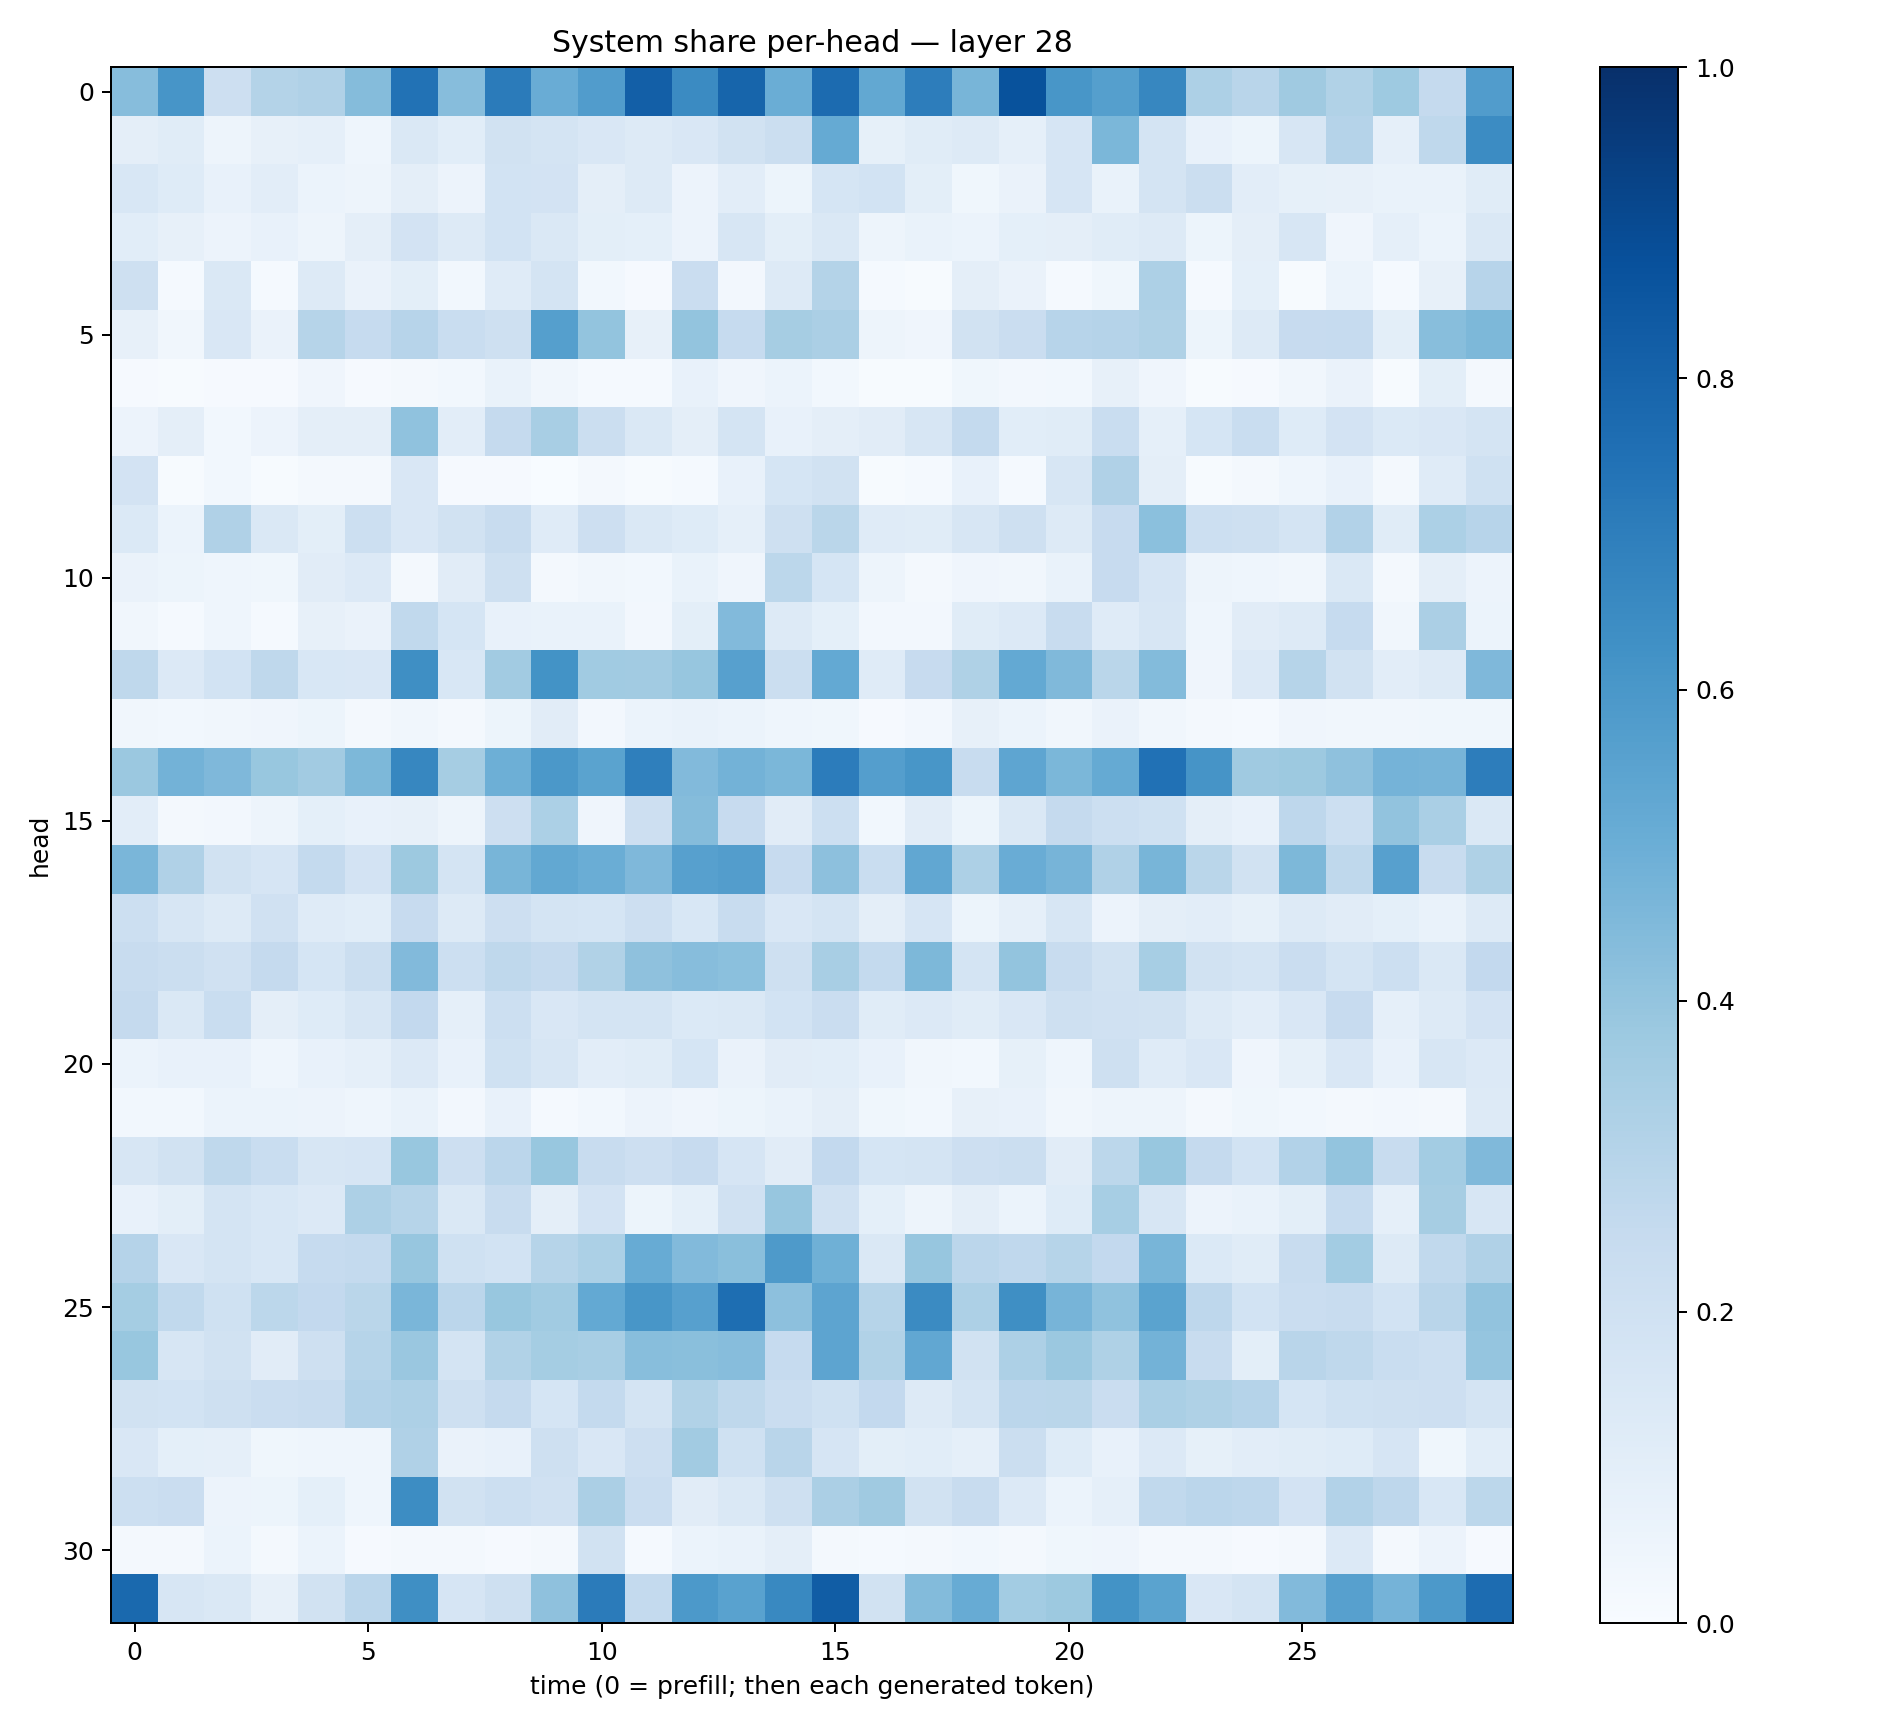

The data file committed next to this chart (first rows):
0.43212304, 0.60681003, 0.21311222, 0.3053842, 0.31926766, 0.43485332, 0.74480784, 0.43188602, 0.7087121, 0.50742054, 0.5780676, 0.81674224, 0.6498306, 0.7939813, 0.5013065, 0.77061564, 0.5267132, 0.7024945, 0.46568698, 0.8681883, 0.60459286, 0.56346166, 0.66700524, 0.3261834
0.09558, 0.116, 0.04787, 0.0814, 0.08784, 0.04387, 0.1455, 0.1071, 0.1884, 0.1737, 0.1513, 0.1254, 0.1496, 0.1937, 0.225, 0.5159, 0.08288, 0.1149, 0.1292, 0.08928, 0.1679, 0.458, 0.1756, 0.07327
0.1559, 0.1249, 0.07713, 0.1052, 0.06169, 0.05033, 0.09633, 0.05742, 0.1848, 0.1825, 0.09473, 0.1291, 0.05554, 0.105, 0.05164, 0.1681, 0.1837, 0.1012, 0.03551, 0.06551, 0.1664, 0.06885, 0.177, 0.2259
0.1063, 0.08147, 0.05697, 0.07458, 0.05057, 0.09494, 0.1825, 0.1289, 0.1836, 0.145, 0.0995, 0.09025, 0.05594, 0.1634, 0.09869, 0.1412, 0.05039, 0.06666, 0.06168, 0.09229, 0.09449, 0.1137, 0.1263, 0.05312
0.2069, 0.01508, 0.1438, 0.01483, 0.1278, 0.06563, 0.09943, 0.02802, 0.1184, 0.1756, 0.03123, 0.009217, 0.2289, 0.02377, 0.1255, 0.3078, 0.01231, 0.005466, 0.09508, 0.06344, 0.01525, 0.03682, 0.3271, 0.01533
0.08005, 0.03302, 0.1517, 0.06627, 0.3006, 0.2463, 0.2943, 0.232, 0.2079, 0.5654, 0.4009, 0.07898, 0.4003, 0.247, 0.3501, 0.3356, 0.05, 0.04284, 0.1888, 0.2281, 0.2957, 0.3017, 0.3227, 0.05372
0.01163, 0.005517, 0.01055, 0.01153, 0.04091, 0.01169, 0.02053, 0.03062, 0.06771, 0.03292, 0.01459, 0.012, 0.07667, 0.0397, 0.05887, 0.03092, 0.007106, 0.006478, 0.03616, 0.02667, 0.02849, 0.08202, 0.03954, 0.004486
0.05832, 0.09442, 0.02903, 0.05803, 0.09693, 0.0955, 0.4068, 0.1033, 0.251, 0.34, 0.226, 0.1451, 0.0958, 0.178, 0.07343, 0.0965, 0.1112, 0.1567, 0.2556, 0.1076, 0.1138, 0.2314, 0.087, 0.1715
0.1801, 0.006177, 0.03063, 0.005111, 0.01784, 0.02241, 0.1492, 0.01146, 0.007822, 0.003023, 0.01788, 0.006739, 0.0129, 0.07663, 0.1708, 0.1925, 0.004121, 0.01333, 0.07191, 0.01278, 0.159, 0.319, 0.09764, 0.007242
0.1405, 0.05962, 0.3166, 0.1458, 0.09777, 0.2182, 0.1487, 0.1922, 0.2361, 0.1207, 0.2126, 0.1411, 0.1234, 0.08734, 0.2065, 0.2882, 0.1182, 0.1158, 0.157, 0.2065, 0.1326, 0.2459, 0.4209, 0.2157
0.06609, 0.0532, 0.04413, 0.03856, 0.1095, 0.134, 0.02039, 0.1115, 0.2049, 0.01567, 0.03271, 0.02972, 0.06655, 0.0409, 0.2807, 0.1706, 0.05072, 0.01822, 0.04223, 0.03214, 0.06718, 0.2456, 0.1673, 0.04959
0.03304, 0.01512, 0.04648, 0.01384, 0.07814, 0.06451, 0.2627, 0.1709, 0.07684, 0.06789, 0.07021, 0.0242, 0.1008, 0.4429, 0.1294, 0.09162, 0.02641, 0.02562, 0.1148, 0.1344, 0.2418, 0.1172, 0.1585, 0.0436
0.2701, 0.1333, 0.1869, 0.2729, 0.1545, 0.1518, 0.6339, 0.1534, 0.3597, 0.6185, 0.3667, 0.3613, 0.392, 0.5621, 0.2223, 0.5197, 0.1199, 0.2442, 0.3238, 0.523, 0.449, 0.2875, 0.4412, 0.03986
0.03336, 0.0274, 0.03317, 0.04131, 0.05375, 0.01847, 0.03459, 0.01719, 0.05269, 0.111, 0.0269, 0.06182, 0.06712, 0.06082, 0.04462, 0.03621, 0.01144, 0.02658, 0.079, 0.05949, 0.0348, 0.0636, 0.03267, 0.019
0.3801, 0.4781, 0.4512, 0.3895, 0.3618, 0.4541, 0.6662, 0.349, 0.4934, 0.5946, 0.5489, 0.6928, 0.4437, 0.4788, 0.4602, 0.7043, 0.5683, 0.6039, 0.2375, 0.5373, 0.4594, 0.5189, 0.7499, 0.6103
0.1036, 0.01736, 0.02636, 0.04877, 0.09161, 0.07071, 0.08163, 0.04876, 0.2119, 0.3292, 0.03991, 0.2118, 0.4373, 0.2452, 0.1124, 0.2167, 0.03034, 0.1113, 0.05194, 0.1425, 0.253, 0.2152, 0.2022, 0.09471
0.4613, 0.3168, 0.1934, 0.1679, 0.2554, 0.1816, 0.3766, 0.1774, 0.4682, 0.5254, 0.5028, 0.4512, 0.5606, 0.5736, 0.2438, 0.4148, 0.2324, 0.5302, 0.3261, 0.507, 0.4688, 0.318, 0.4678, 0.2884
0.2153, 0.1579, 0.1317, 0.1978, 0.1206, 0.1088, 0.2445, 0.1323, 0.2127, 0.1729, 0.1697, 0.2121, 0.1546, 0.2361, 0.1519, 0.1744, 0.09512, 0.1675, 0.05207, 0.08811, 0.1607, 0.05565, 0.09734, 0.1054
0.2419, 0.2228, 0.1988, 0.2538, 0.1707, 0.2248, 0.442, 0.2173, 0.2726, 0.2511, 0.3162, 0.4132, 0.4326, 0.4205, 0.2037, 0.3431, 0.2545, 0.4542, 0.1741, 0.4021, 0.2413, 0.1938, 0.3469, 0.1929
0.252, 0.141, 0.2336, 0.09716, 0.1237, 0.1604, 0.2616, 0.08735, 0.2183, 0.1499, 0.1756, 0.1739, 0.1386, 0.1473, 0.1864, 0.227, 0.1143, 0.1329, 0.1146, 0.1507, 0.2039, 0.1978, 0.1905, 0.1307
0.06242, 0.07699, 0.0722, 0.04687, 0.07526, 0.0873, 0.1347, 0.07543, 0.2023, 0.1621, 0.1035, 0.1134, 0.1698, 0.06273, 0.1126, 0.107, 0.07285, 0.03228, 0.03043, 0.08351, 0.04474, 0.2068, 0.1209, 0.1507
0.03103, 0.02839, 0.05998, 0.06192, 0.05553, 0.04544, 0.06779, 0.02695, 0.07059, 0.01535, 0.03077, 0.05611, 0.0402, 0.05216, 0.06986, 0.09737, 0.03825, 0.02963, 0.07858, 0.07146, 0.03266, 0.04826, 0.04793, 0.01887
0.1578, 0.1932, 0.2726, 0.2313, 0.1597, 0.1662, 0.3905, 0.2119, 0.2842, 0.3885, 0.2375, 0.2119, 0.245, 0.1653, 0.1119, 0.2597, 0.1715, 0.1776, 0.2141, 0.2255, 0.1107, 0.2812, 0.3892, 0.2502
0.07108, 0.0995, 0.177, 0.1533, 0.1343, 0.3248, 0.2977, 0.1455, 0.2363, 0.09676, 0.1807, 0.05411, 0.09057, 0.1983, 0.3909, 0.1984, 0.09036, 0.04996, 0.09533, 0.06177, 0.1215, 0.3446, 0.1627, 0.05854
0.3023, 0.1493, 0.1726, 0.154, 0.249, 0.2544, 0.3939, 0.2029, 0.1874, 0.2993, 0.3318, 0.5097, 0.4433, 0.4229, 0.5878, 0.4917, 0.1428, 0.3929, 0.2849, 0.2673, 0.298, 0.2599, 0.4656, 0.14
0.354, 0.2642, 0.1992, 0.2784, 0.2602, 0.2865, 0.4634, 0.2824, 0.3884, 0.3635, 0.5215, 0.6041, 0.5605, 0.7612, 0.4151, 0.5407, 0.2989, 0.649, 0.325, 0.6338, 0.4715, 0.4075, 0.5484, 0.2753
0.3886, 0.1613, 0.1903, 0.1125, 0.2066, 0.3004, 0.385, 0.1773, 0.3129, 0.3526, 0.3437, 0.4269, 0.4243, 0.4312, 0.2493, 0.5411, 0.3162, 0.531, 0.1915, 0.3248, 0.3814, 0.3238, 0.4774, 0.2361
0.1934, 0.1874, 0.206, 0.2273, 0.239, 0.3117, 0.326, 0.2098, 0.2508, 0.1713, 0.2566, 0.176, 0.3153, 0.2696, 0.2302, 0.202, 0.2605, 0.1292, 0.1725, 0.282, 0.2853, 0.229, 0.3375, 0.3233
0.1493, 0.09371, 0.0888, 0.03754, 0.0468, 0.04418, 0.3187, 0.06626, 0.07111, 0.2069, 0.1522, 0.2148, 0.3616, 0.2004, 0.2921, 0.1679, 0.09827, 0.1064, 0.0895, 0.221, 0.1234, 0.07715, 0.1356, 0.08252
0.2153, 0.2276, 0.05746, 0.05243, 0.09052, 0.04514, 0.6441, 0.1922, 0.2157, 0.1956, 0.3352, 0.2273, 0.1126, 0.143, 0.2098, 0.3347, 0.3696, 0.1883, 0.2379, 0.1336, 0.05941, 0.08668, 0.2627, 0.2813
0.01747, 0.01758, 0.06074, 0.01885, 0.0603, 0.009267, 0.01926, 0.01659, 0.007815, 0.01683, 0.1884, 0.01244, 0.0603, 0.06916, 0.09533, 0.01881, 0.01465, 0.0199, 0.03114, 0.01605, 0.03557, 0.04056, 0.02018, 0.01619
0.78, 0.1615, 0.1423, 0.08177, 0.1886, 0.2826, 0.6339, 0.1678, 0.2095, 0.413, 0.7086, 0.2546, 0.59, 0.553, 0.6574, 0.8255, 0.1935, 0.4395, 0.5087, 0.3583, 0.3762, 0.6173, 0.5487, 0.151
